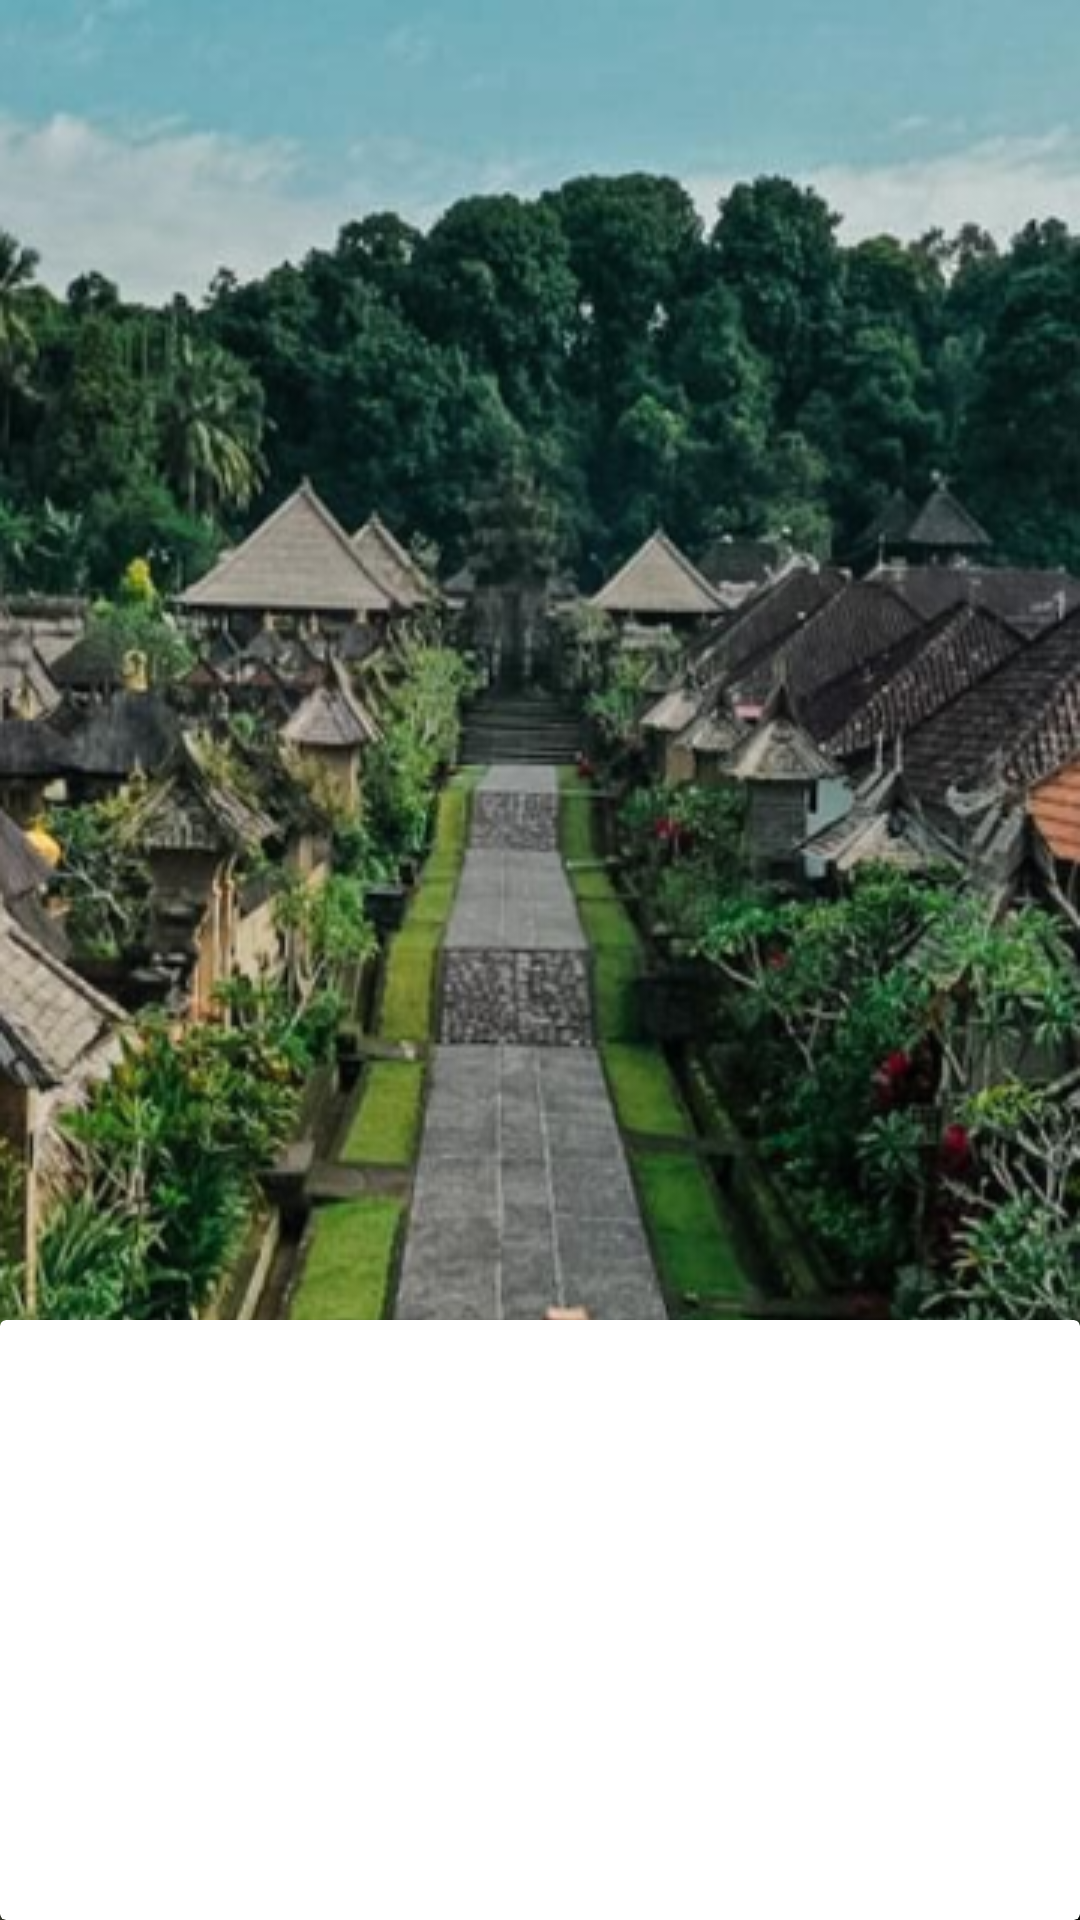

Android layout source for this screen:
<!-- AndroidManifest.xml: application theme Theme.Macro -->
<!-- res/layout/activity_tour1.xml -->
<?xml version="1.0" encoding="utf-8"?>
<androidx.constraintlayout.widget.ConstraintLayout xmlns:android="http://schemas.android.com/apk/res/android"
    xmlns:app="http://schemas.android.com/apk/res-auto"
    xmlns:tools="http://schemas.android.com/tools"
    android:layout_width="match_parent"
    android:layout_height="match_parent"
    tools:context=".TourActivity1"
    android:background="@drawable/bgtour1">

    <ImageView
        android:id="@+id/imgtour1"
        android:layout_width="match_parent"
        android:layout_height="wrap_content"
        app:layout_constraintTop_toTopOf="parent"/>

    <androidx.cardview.widget.CardView
        android:layout_width="match_parent"
        android:layout_height="200dp"
        app:layout_constraintBottom_toBottomOf="parent" />

</androidx.constraintlayout.widget.ConstraintLayout>
<!-- resources referenced by this layout -->
<resources>
  <!-- drawable bgtour1: png bitmap (drawable, 370910 bytes) -->
  <style name="Theme.Macro" parent="Base.Theme.Macro" />
  <style name="Base.Theme.Macro" parent="Theme.AppCompat.Light.NoActionBar">
          
          
      </style>
</resources>
